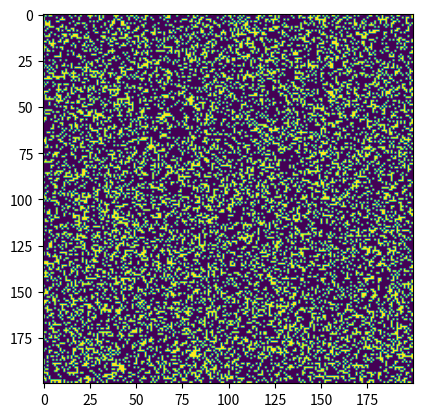

This chart was generated by the following Python code:
#!/usr/bin/env python3
"""
Percolation
"""

from random import choices
import matplotlib.pyplot as plt
import numpy as np

POOL = np.array([True, False])

SIZE = 200
P = 0.3

LATTICE = choices(POOL, weights=[P, 1-P], k=(SIZE**2))

plt.imshow(np.reshape(LATTICE, (SIZE, SIZE)))
plt.show()
